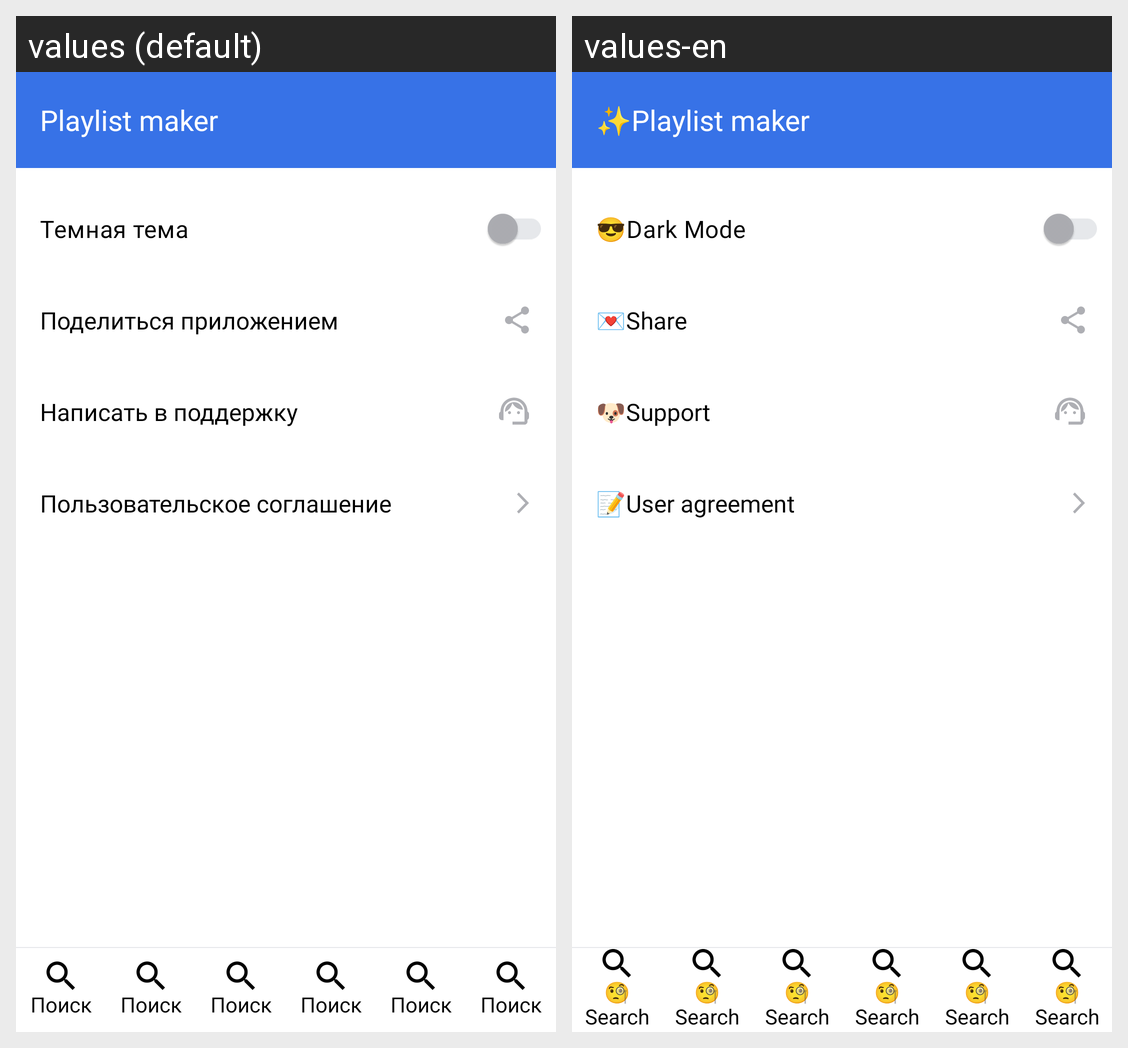

Translations of the strings shown on this Android screen, per locale in the grid:
Android screen res/layout/activity_settings.xml rendered under 2 locales, left to right: values (default), values-en. Device: Nexus 5 (rendered at 1080×1920; each locale shown at half size, 540×960, under a caption strip naming it); theme AppTheme.
Strings drawn on this screen, with the default value and each locale's value (text and hints the layout hard-codes, and strings that could not be matched under every locale, appear in the picture but are not listed):

switch_r
  values: Темная тема
  values-en: 😎Dark Mode

share_r
  values: Поделиться приложением
  values-en: 💌Share

support_r
  values: Написать в поддержку
  values-en: 🐶Support

agreement_r
  values: Пользовательское соглашение
  values-en: 📝User agreement

app_name
  values: Playlist maker
  values-en: ✨Playlist maker

search
  values: Поиск
  values-en: 🧐Search
